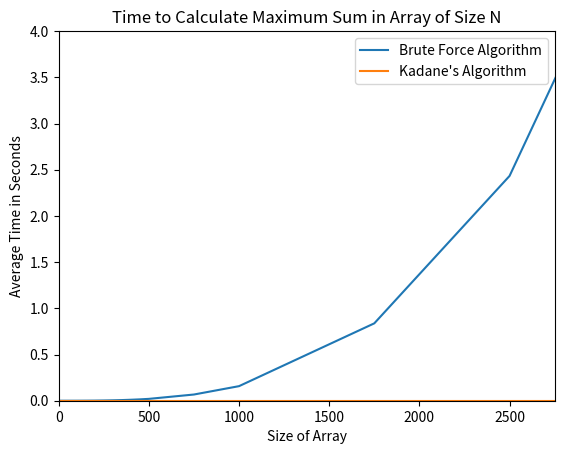

Here is the Python script that generated this plot:
import matplotlib.pyplot as plt

num_runs = [1, 5, 10, 50, 100, 150, 200, 250, 300, 350, 400, 450, 500, 750, 1000, 1750, 2500, 3500]
forced = [0.000000033, 0.000000085, 0.000000448, 0.000030930, 0.000194367, 0.000594095, 0.001366055, 0.002607847, 0.004420136, 0.006950275, 0.010421218, 0.014655456, 0.020030729, 0.067125954, 0.157617270, 0.837418008, 2.432867191, 6.606255604]
kadane = [0.000000025, 0.000000036, 0.000000051, 0.000000125, 0.000000184, 0.000000260, 0.000000331, 0.000000402, 0.000000466, 0.000000573, 0.000000639, 0.000000716, 0.000000956, 0.000001231, 0.000001779, 0.000002682, 0.000003601, 0.000005064]

line_forced, = plt.plot(num_runs, forced, label='Brute Force Algorithm')
line_kadane, = plt.plot(num_runs, kadane, label='Kadane\'s Algorithm')
plt.legend(handles=[line_forced, line_kadane])

# axis(xmin, xmax, ymin, ymax)
plt.axis([0, 2750, 0, 4])
plt.ylabel('Average Time in Seconds') 
plt.xlabel('Size of Array')
plt.title('Time to Calculate Maximum Sum in Array of Size N') 



plt.savefig('avgTimeGraph.png')
